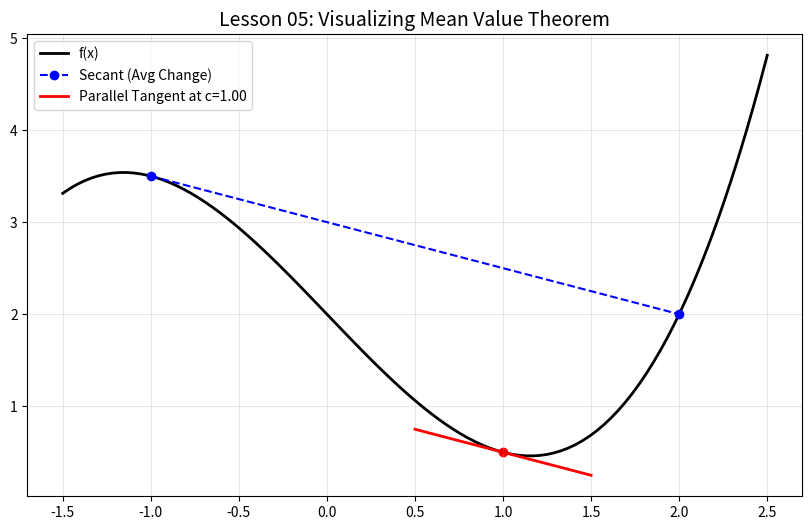

Write Python code to recreate this figure. (Note: this script raises an exception after producing the figure.)
import numpy as np
import matplotlib.pyplot as plt
import os

def run_mvt_analysis():
    f = lambda x: 0.5*x**3 - 2*x + 2
    df = lambda x: 1.5*x**2 - 2
    
    a, b = -1, 2
    x = np.linspace(-1.5, 2.5, 100)
    
    # Average slope (Secant)
    m_secant = (f(b) - f(a)) / (b - a)
    
    # Find c where f'(c) = m_secant using quadratic formula for this specific df
    # 1.5c^2 - 2 = m_secant => c = sqrt((m_secant + 2) / 1.5)
    c = np.sqrt((m_secant + 2) / 1.5) # Taking the positive root in [a,b]

    plt.figure(figsize=(10, 6))
    plt.plot(x, f(x), 'k', lw=2, label='f(x)')
    
    # Plot Secant Line
    plt.plot([a, b], [f(a), f(b)], 'b--', marker='o', label='Secant (Avg Change)')
    
    # Plot Tangent at c
    tangent_x = np.linspace(c-0.5, c+0.5, 20)
    tangent_y = m_secant*(tangent_x - c) + f(c)
    plt.plot(tangent_x, tangent_y, 'r', lw=2, label=f'Parallel Tangent at c={c:.2f}')
    plt.scatter([c], [f(c)], color='red')

    plt.title("Lesson 05: Visualizing Mean Value Theorem", fontsize=14)
    plt.legend()
    plt.grid(True, alpha=0.3)
    
    if not os.path.exists('../../../assets'):
        os.makedirs('../../../assets')
    plt.savefig('../../../assets/05_mvt.png')
    plt.show()

if __name__ == "__main__":
    run_mvt_analysis()
